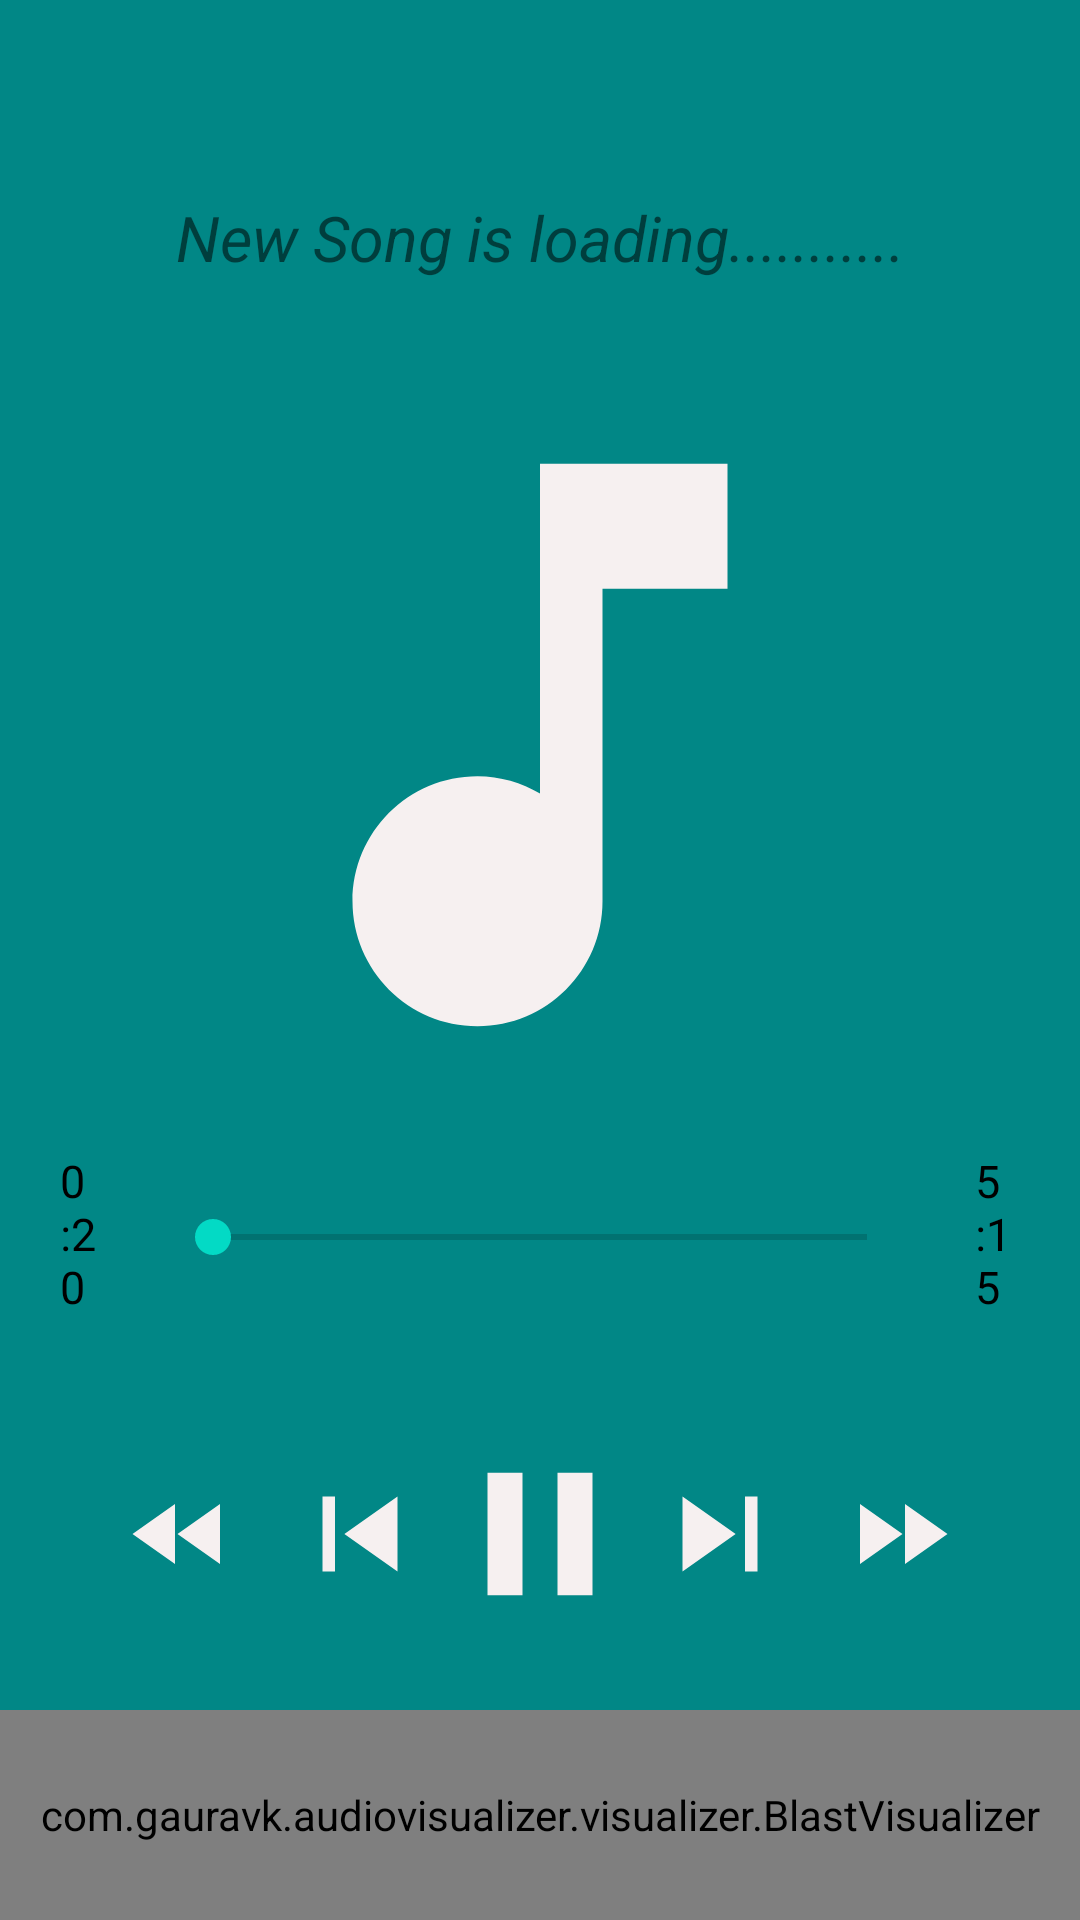

Reconstruct the res/layout file that produces this screen, plus the resources it refers to.
<!-- AndroidManifest.xml: application theme Theme.MPlayerVideo -->
<!-- res/layout/activity_player.xml -->
<?xml version="1.0" encoding="utf-8"?>
<LinearLayout
    xmlns:android="http://schemas.android.com/apk/res/android"
    xmlns:app="http://schemas.android.com/apk/res-auto"
    xmlns:tools="http://schemas.android.com/tools"
    android:layout_width="match_parent"
    android:layout_height="match_parent"
    android:background="@color/teal_700"
    android:orientation="vertical"
    android:weightSum="10"
    tools:context=".PlayerActivity">

    <LinearLayout
        android:layout_width="match_parent"
        android:layout_height="wrap_content"
        android:layout_weight="3"
        android:gravity="center"
        android:orientation="vertical">

        <TextView
            android:layout_width="match_parent"
            android:layout_height="wrap_content"
            android:id="@+id/txtSong"
            android:layout_margin="20dp"
            android:ellipsize="marquee"
            android:marqueeRepeatLimit="marquee_forever"
            android:padding="10dp"
            android:singleLine="true"
            android:text="New Song is loading..........."
            android:textSize="21dp"
            android:textAlignment="center"
            android:textStyle="italic"/>

        <ImageView
            android:id="@+id/imgView"
            android:layout_width="254dp"
            android:layout_height="250dp"
            android:layout_marginBottom="8dp"
            android:src="@drawable/ic_baseline_music_note_24" />
        
        <RelativeLayout
            android:layout_width="match_parent"
            android:layout_height="60dp">

            <SeekBar
                android:id="@+id/seekBar"
                android:layout_width="250dp"
                android:layout_height="wrap_content"
                android:layout_alignParentBottom="true"
                android:layout_centerInParent="true"
                android:layout_margin="20dp"
                android:layout_marginBottom="40dp"/>

            <TextView
                android:layout_width="wrap_content"
                android:layout_height="wrap_content"
                android:id="@+id/txtSongStart"
                android:layout_toLeftOf="@+id/seekBar"
                android:layout_centerInParent="true"
                android:layout_marginLeft="20dp"
                android:layout_alignParentLeft="false"
                android:text="0:20"
                android:textColor="@color/black"
                android:textSize="15dp"/>

            <TextView
                android:layout_width="wrap_content"
                android:layout_height="wrap_content"
                android:id="@+id/txtSongEnd"
                android:layout_toRightOf="@+id/seekBar"
                android:layout_centerInParent="true"
                android:layout_marginRight="20dp"
                android:layout_alignParentLeft="false"
                android:text="5:15"
                android:textColor="@color/black"
                android:textSize="15dp"/>
            
        </RelativeLayout>

        
    </LinearLayout>

    <LinearLayout
        android:layout_width="match_parent"
        android:layout_height="0dp"
        android:layout_weight="7">

        <RelativeLayout
            android:layout_width="match_parent"
            android:layout_height="match_parent">

            <Button
                android:id="@+id/btnPlay"
                android:layout_width="70dp"
                android:layout_height="70dp"
                android:layout_centerHorizontal="true"
                android:background="@drawable/ic_baseline_pause_24" />

            <Button
                android:id="@+id/btnNext"
                android:layout_width="50dp"
                android:layout_height="50dp"
                android:layout_marginTop="10dp"
                android:layout_toRightOf="@+id/btnPlay"
                android:background="@drawable/ic_baseline_skip_next_24" />

            <Button
                android:layout_width="50dp"
                android:layout_height="50dp"
                android:background="@drawable/ic_baseline_skip_previous_24"
                android:id="@+id/btnPrevious"
                android:layout_marginTop="10dp"
                android:layout_toLeftOf="@+id/btnPlay"/>

            <Button
                android:layout_width="40dp"
                android:layout_height="40dp"
                android:id="@+id/btnFastForward"
                android:layout_marginTop="15dp"
                android:background="@drawable/ic_baseline_fast_forward_24"
                android:layout_toRightOf="@+id/btnNext"
                android:layout_marginLeft="15dp"/>

            <Button
                android:layout_width="40dp"
                android:layout_height="40dp"
                android:id="@+id/btnFastBackward"
                android:layout_marginTop="15dp"
                android:layout_marginRight="15dp"
                android:layout_toLeftOf="@id/btnPrevious"
                android:background="@drawable/ic_baseline_fast_rewind_24"/>

            <com.gauravk.audiovisualizer.visualizer.BlastVisualizer
                xmlns:custom="http://schemas.android.com/apk/res-auto"
                android:id="@+id/wave"
                android:layout_width="match_parent"
                android:layout_height="70dp"
                android:layout_alignParentBottom="true"
                custom:avDensity="0.8"
                custom:avType="outline"
                custom:avColor="@color/av_dark_blue"
                custom:avSpeed="normal"/>
        </RelativeLayout>
    </LinearLayout>
    
</LinearLayout>
<!-- resources referenced by this layout -->
<resources>
  <!-- drawable ic_baseline_fast_forward_24 (drawable) -->
  <vector android:height="24dp" android:tint="#F6F0F0"
      android:viewportHeight="24" android:viewportWidth="24"
      android:width="24dp" xmlns:android="http://schemas.android.com/apk/res/android">
      <path android:fillColor="@android:color/white" android:pathData="M4,18l8.5,-6L4,6v12zM13,6v12l8.5,-6L13,6z"/>
  </vector>
  <!-- drawable ic_baseline_fast_rewind_24 (drawable) -->
  <vector android:height="24dp" android:tint="#F6F0F0"
      android:viewportHeight="24" android:viewportWidth="24"
      android:width="24dp" xmlns:android="http://schemas.android.com/apk/res/android">
      <path android:fillColor="@android:color/white" android:pathData="M11,18L11,6l-8.5,6 8.5,6zM11.5,12l8.5,6L20,6l-8.5,6z"/>
  </vector>
  <!-- drawable ic_baseline_music_note_24 (drawable) -->
  <vector android:height="24dp" android:tint="#F6F0F0"
      android:viewportHeight="24" android:viewportWidth="24"
      android:width="24dp" xmlns:android="http://schemas.android.com/apk/res/android">
      <path android:fillColor="@android:color/white" android:pathData="M12,3v10.55c-0.59,-0.34 -1.27,-0.55 -2,-0.55 -2.21,0 -4,1.79 -4,4s1.79,4 4,4 4,-1.79 4,-4V7h4V3h-6z"/>
  </vector>
  <!-- drawable ic_baseline_pause_24 (drawable) -->
  <vector android:height="24dp" android:tint="#F6F0F0"
      android:viewportHeight="24" android:viewportWidth="24"
      android:width="24dp" xmlns:android="http://schemas.android.com/apk/res/android">
      <path android:fillColor="@android:color/white" android:pathData="M6,19h4L10,5L6,5v14zM14,5v14h4L18,5h-4z"/>
  </vector>
  <!-- drawable ic_baseline_skip_next_24 (drawable) -->
  <vector android:height="24dp" android:tint="#F6F0F0"
      android:viewportHeight="24" android:viewportWidth="24"
      android:width="24dp" xmlns:android="http://schemas.android.com/apk/res/android">
      <path android:fillColor="@android:color/white" android:pathData="M6,18l8.5,-6L6,6v12zM16,6v12h2V6h-2z"/>
  </vector>
  <!-- drawable ic_baseline_skip_previous_24 (drawable) -->
  <vector android:height="24dp" android:tint="#F6F0F0"
      android:viewportHeight="24" android:viewportWidth="24"
      android:width="24dp" xmlns:android="http://schemas.android.com/apk/res/android">
      <path android:fillColor="@android:color/white" android:pathData="M6,6h2v12L6,18zM9.5,12l8.5,6L18,6z"/>
  </vector>
  <style name="Theme.MPlayerVideo" parent="Theme.MaterialComponents.DayNight.DarkActionBar">
          
          <item name="colorPrimary">@color/purple_500</item>
          <item name="colorPrimaryVariant">@color/purple_700</item>
          <item name="colorOnPrimary">@color/white</item>
          
          <item name="colorSecondary">@color/teal_200</item>
          <item name="colorSecondaryVariant">@color/teal_700</item>
          <item name="colorOnSecondary">@color/black</item>
          
          <item name="android:statusBarColor" tools:targetApi="l">?attr/colorPrimaryVariant</item>
          
      </style>
  <!-- not gathered from this repository: default colours our renderer supplied (Android Studio template values) -->
  <color name="purple_500">#FF6200EE</color>
  <color name="purple_700">#FF3700B3</color>
  <color name="teal_200">#FF03DAC5</color>
  <color name="teal_700">#FF018786</color>
  <color name="black">#FF000000</color>
  <color name="white">#FFFFFFFF</color>
</resources>
